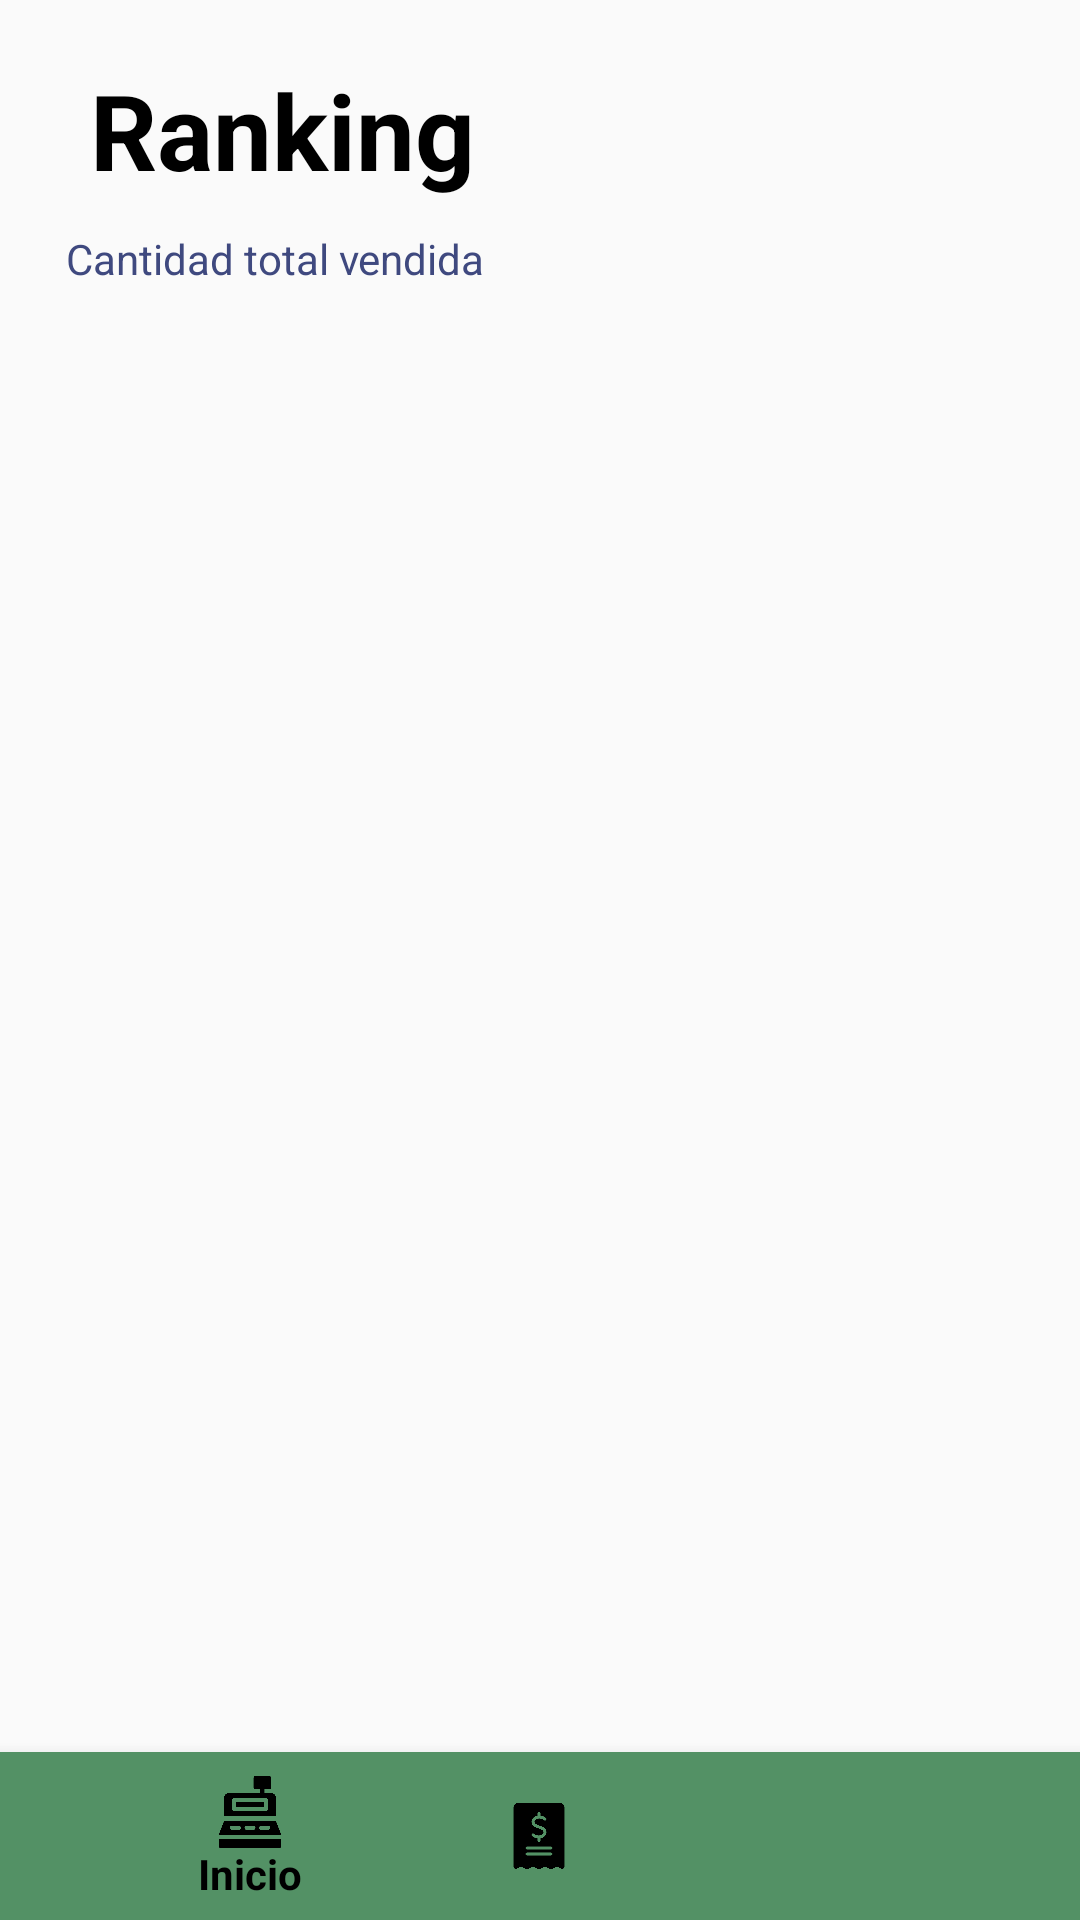

Android layout source for this screen:
<!-- AndroidManifest.xml: application theme Theme.BazarAdmin -->
<!-- res/layout/activity_ranking.xml -->
<?xml version="1.0" encoding="utf-8"?>
<androidx.constraintlayout.widget.ConstraintLayout xmlns:android="http://schemas.android.com/apk/res/android"
    android:layout_width="match_parent"
    android:layout_height="match_parent"
    xmlns:app="http://schemas.android.com/apk/res-auto"
    xmlns:tools="http://schemas.android.com/tools">

    <TextView
        android:id="@+id/Ranking"
        android:layout_width="wrap_content"
        android:layout_height="wrap_content"
        android:text="Ranking"
        android:textSize="35dp"
        android:textStyle="bold"
        android:textColor="@color/black"
        android:layout_marginLeft="30dp"
        android:layout_marginTop="20dp"
        app:layout_constraintStart_toStartOf="parent"
        app:layout_constraintTop_toTopOf="parent"
        />

    <Button
        android:id="@+id/logout"
        android:layout_width="30dp"
        android:layout_height="30dp"
        app:layout_constraintTop_toTopOf="@id/Ranking"
        app:layout_constraintEnd_toEndOf="parent"
        android:background="@drawable/exit"
        android:layout_marginRight="20dp"
        app:layout_constraintBottom_toBottomOf="@id/Ranking"/>

    <TextView
        android:id="@+id/subtitle"
        android:layout_width="wrap_content"
        android:layout_height="wrap_content"
        android:text="Cantidad total vendida"
        app:layout_constraintTop_toBottomOf="@id/Ranking"
        app:layout_constraintRight_toRightOf="parent"
        app:layout_constraintLeft_toLeftOf="parent"
        app:layout_constraintHorizontal_bias="0.1"
        android:layout_marginTop="10dp"
        android:textColor="@color/darkblue"
        android:layout_marginBottom="10dp"
        />

    <com.google.android.material.bottomnavigation.BottomNavigationView
        android:id="@+id/barra_Menu"
        style="@style/barraMenu"
        android:layout_width="match_parent"
        android:layout_height="wrap_content"
        app:labelVisibilityMode="selected"
        app:layout_constraintBottom_toBottomOf="parent"
        app:layout_constraintEnd_toEndOf="parent"
        app:layout_constraintStart_toStartOf="parent"
        app:menu="@menu/barra_menu"/>

    <androidx.recyclerview.widget.RecyclerView
        android:id="@+id/rankingRecycler"
        android:layout_width="match_parent"
        android:layout_height="wrap_content"
        app:layout_constraintTop_toBottomOf="@id/subtitle"
        android:layout_marginTop="10dp"
        />

</androidx.constraintlayout.widget.ConstraintLayout>
<!-- resources referenced by this layout -->
<resources>
  <color name="black">#FF000000</color>
  <color name="darkblue">#3F497F</color>
  <style name="barraMenu">
          <item name="android:background">#539165</item>
          <item name="itemIconTint">@color/black</item>
          <item name="itemTextColor">@color/black</item>
      </style>
  <style name="Theme.BazarAdmin" parent="Base.Theme.BazarAdmin" />
  <style name="Base.Theme.BazarAdmin" parent="Theme.AppCompat.Light.NoActionBar">
          
          
      </style>
</resources>
